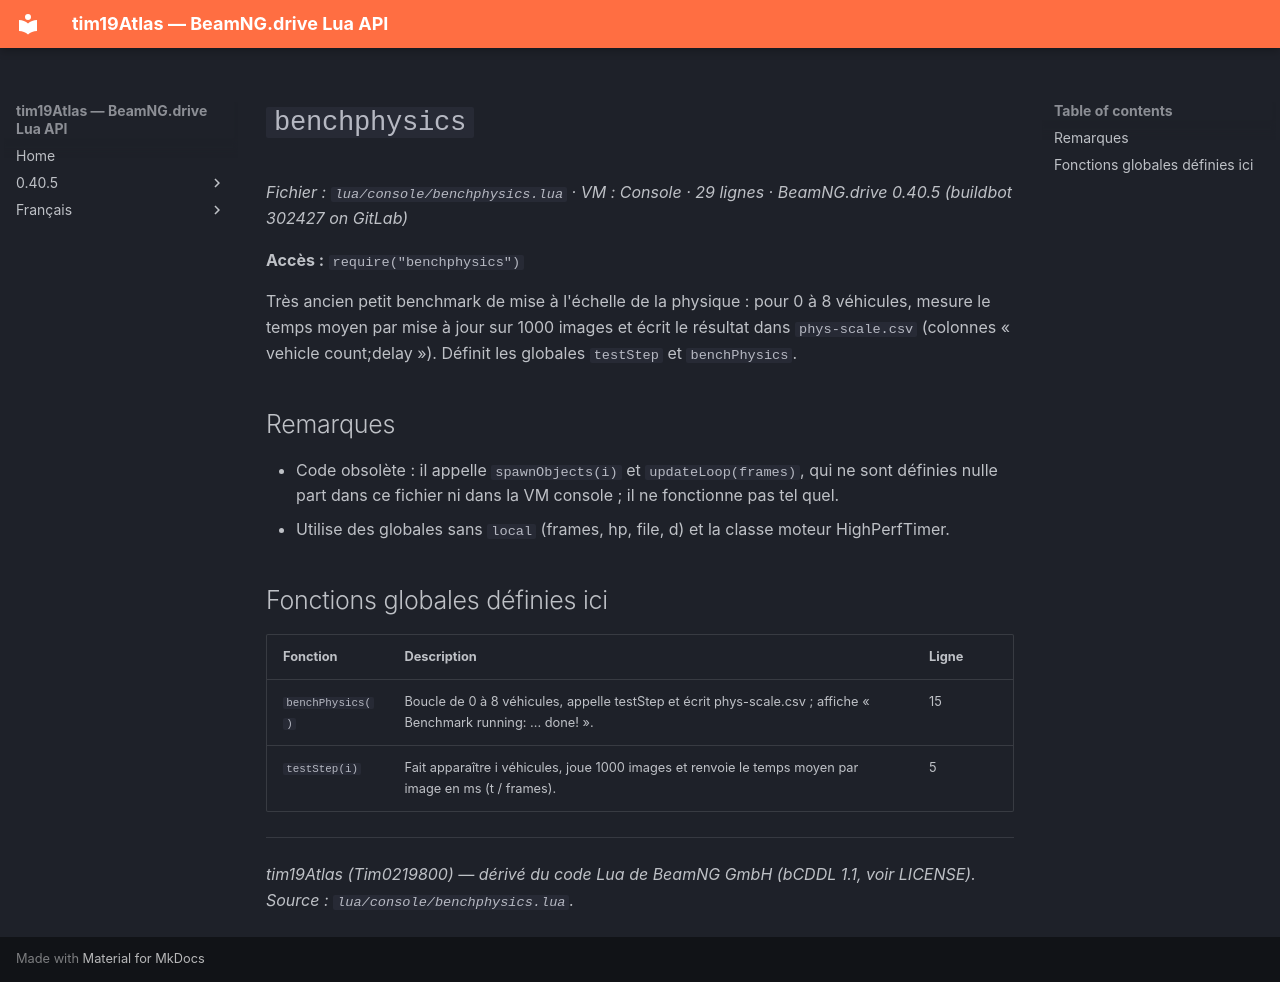

repository: Tim0219800/beamng-lua-atlas · page: fr/0.40.5/console/benchphysics.html · generator: mkdocs

# `benchphysics`

*Fichier : `lua/console/benchphysics.lua` · VM : Console · 29 lignes · BeamNG.drive 0.40.5 (buildbot 302427 on GitLab)*

**Accès :** `require("benchphysics")`

Très ancien petit benchmark de mise à l'échelle de la physique : pour 0 à 8 véhicules, mesure le temps moyen par mise à jour sur 1000 images et écrit le résultat dans `phys-scale.csv` (colonnes « vehicle count;delay »). Définit les globales `testStep` et `benchPhysics`.

## Remarques

- Code obsolète : il appelle `spawnObjects(i)` et `updateLoop(frames)`, qui ne sont définies nulle part dans ce fichier ni dans la VM console ; il ne fonctionne pas tel quel.
- Utilise des globales sans `local` (frames, hp, file, d) et la classe moteur HighPerfTimer.

## Fonctions globales définies ici

| Fonction | Description | Ligne |
|---|---|---|
| `benchPhysics()` | Boucle de 0 à 8 véhicules, appelle testStep et écrit phys-scale.csv ; affiche « Benchmark running: ... done! ». | 15 |
| `testStep(i)` | Fait apparaître i véhicules, joue 1000 images et renvoie le temps moyen par image en ms (t / frames). | 5 |

---
*tim19Atlas (Tim0219800) — dérivé du code Lua de BeamNG GmbH (bCDDL 1.1, voir LICENSE). Source : `lua/console/benchphysics.lua`.*
